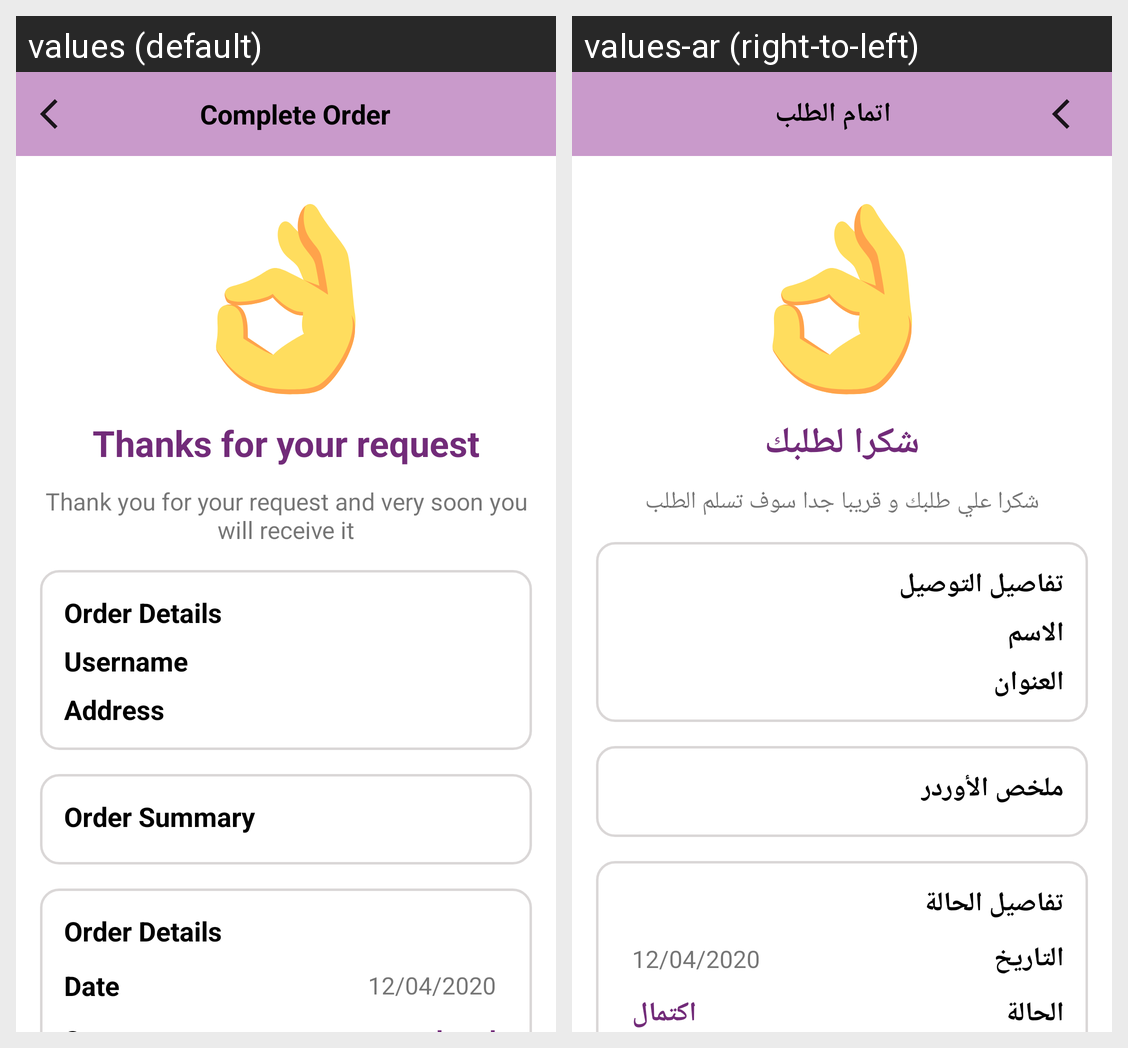

This grid shows one Android layout under two languages. Give, for every string resource on the screen, its name, the default text and each shown locale's text.
Android screen res/layout/fragment_checkout.xml rendered under 2 locales, left to right: values (default), values-ar (right-to-left). Device: Nexus 5 (rendered at 1080×1920; each locale shown at half size, 540×960, under a caption strip naming it); theme AppTheme.
Strings drawn on this screen, with the default value and each locale's value (text and hints the layout hard-codes, and strings that could not be matched under every locale, appear in the picture but are not listed):

complete_order
  values: Complete Order
  values-ar: اتمام الطلب

order_details
  values: Order Details
  values-ar: تفاصيل التوصيل

name
  values: Username
  values-ar: الاسم

my_address
  values: Address
  values-ar: العنوان

order_summery
  values: Order Summary
  values-ar: ملخص الأوردر

order_details2
  values: Order Details
  values-ar: تفاصيل الحالة

date
  values: Date
  values-ar: التاريخ

thanks
  values: Thanks for your request
  values-ar: شكرا لطلبك

thank_for_order
  values: Thank you for your request and very soon you will receive it
  values-ar: شكرا علي طلبك و قريبا جدا سوف تسلم الطلب
